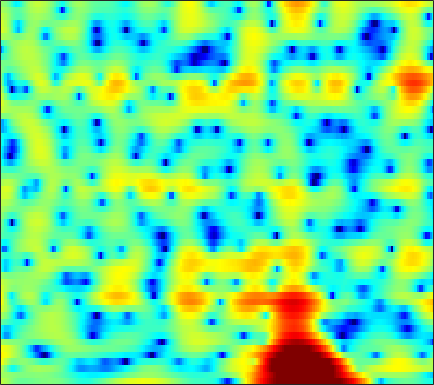

Source data for this figure (header and first rows):
3.0874, 2.6736, 2.07, 1.4239, 0.92917, 0.28317, -0.29905, -0.66473, -1.0323, -1.2412, -1.3027, -1.2742, -1.1677, -1.0029, -0.86979, -0.71711, -0.5742, -0.4656, -0.32253, -0.18789, -0.075813, -0.015396, 0.022338, 0.020239
1.696, 1.513, 1.228, 0.9284, 0.7075, 0.4385, 0.2196, 0.09296, -0.01962, -0.0727, -0.07373, -0.0488, 0.004894, 0.06893, 0.1178, 0.1747, 0.2164, 0.2354, 0.2354, 0.1991, 0.1236, 0.04165, -0.1098, -0.3069
2.849, 1.609, -0.3002, -2.445, -4.035, -5.481, -5.449, -4.628, -3.214, -1.913, -0.8561, -0.2259, 0.4273, 0.9021, 1.153, 1.385, 1.519, 1.568, 1.578, 1.536, 1.439, 1.337, 1.163, 0.9261
5.98, 4.852, 3.263, 1.721, 0.7315, -0.1275, -0.3416, -0.2003, 0.1294, 0.3981, 0.5072, 0.4565, 0.2207, -0.2016, -0.6209, -1.308, -2.078, -2.669, -3.381, -3.856, -3.974, -3.821, -3.383, -2.8
6.791, 6.25, 5.489, 4.7, 4.09, 3.257, 2.4, 1.742, 0.8033, -0.2501, -1.464, -2.505, -4.112, -5.969, -7.522, -9.772, -12.19, -14.12, -17.23, -21.85, -26.66, -21.31, -14.96, -10.86
5.892, 5.513, 4.968, 4.375, 3.888, 3.176, 2.37, 1.696, 0.6827, -0.5078, -1.922, -3.171, -5.181, -7.675, -9.953, -13.47, -16.25, -16.23, -14.22, -12.11, -10.23, -8.957, -7.313, -5.705
2.038, 1.553, 0.9969, 0.6004, 0.4054, 0.233, 0.1099, 0.01414, -0.1539, -0.3901, -0.6987, -0.9714, -1.376, -1.788, -2.071, -2.365, -2.506, -2.497, -2.313, -1.991, -1.54, -1.152, -0.6066, -0.05213
-6.146, -8.487, -11.28, -11.13, -9.369, -6.925, -5.002, -3.888, -2.742, -1.9, -1.273, -0.8977, -0.4988, -0.1652, 0.05814, 0.3314, 0.59, 0.7832, 1.053, 1.317, 1.569, 1.753, 1.982, 2.175
-5.691, -7.122, -8.522, -8.634, -7.994, -6.796, -5.606, -4.803, -3.865, -3.038, -2.306, -1.803, -1.185, -0.6065, -0.197, 0.3148, 0.7921, 1.106, 1.491, 1.828, 2.107, 2.275, 2.44, 2.535
-0.9395, -1.606, -2.473, -3.232, -3.711, -4.236, -4.64, -4.845, -4.947, -4.764, -4.284, -3.756, -2.914, -2.018, -1.358, -0.5383, 0.2037, 0.6949, 1.252, 1.709, 2.067, 2.274, 2.466, 2.558
2.303, 1.506, 0.2907, -1.127, -2.337, -4.181, -6.441, -8.552, -11.96, -14.15, -11.74, -9.054, -6.094, -3.847, -2.543, -1.16, -0.1166, 0.5046, 1.146, 1.626, 1.993, 2.2, 2.398, 2.516
4.64, 3.619, 2.142, 0.5226, -0.7443, -2.48, -4.243, -5.549, -7.079, -7.703, -6.825, -5.546, -3.782, -2.289, -1.415, -0.5715, -0.06293, 0.1476, 0.2723, 0.3007, 0.3437, 0.4419, 0.6912, 1.008
6.051, 4.43, 1.976, -0.6934, -2.563, -4.019, -3.88, -3.155, -2.059, -1.048, -0.1934, 0.3637, 0.9797, 1.353, 1.421, 1.198, 0.5064, -0.3909, -2.162, -4.658, -7.28, -7.689, -5.521, -2.95
5.789, 4.004, 1.15, -2.383, -5.276, -6.952, -4.774, -2.854, -0.8506, 0.5988, 1.585, 2.076, 2.451, 2.524, 2.391, 1.862, 0.9705, -0.007914, -1.738, -3.821, -5.628, -6.024, -5.011, -3.428
4.562, 3.637, 2.444, 1.408, 0.788, 0.2354, 0.0868, 0.173, 0.4236, 0.7317, 1.025, 1.196, 1.299, 1.262, 1.151, 0.8415, 0.4087, 0.002344, -0.6269, -1.272, -1.854, -2.23, -2.641, -3.004
3.574, 2.975, 2.234, 1.637, 1.298, 0.9918, 0.8116, 0.7627, 0.787, 0.8523, 0.9304, 0.99, 1.059, 1.075, 1.039, 0.9601, 0.7857, 0.6109, 0.3098, -0.08814, -0.5878, -1.029, -1.736, -2.619
1.633, 0.9045, 0.1612, -0.2487, -0.3327, -0.239, -0.07426, 0.06294, 0.2445, 0.4158, 0.5688, 0.6826, 0.8682, 1.096, 1.261, 1.488, 1.656, 1.733, 1.753, 1.641, 1.367, 1.049, 0.4476, -0.386
-3.946, -6.68, -8.863, -7.449, -5.671, -3.793, -2.544, -1.984, -1.668, -1.662, -1.808, -1.909, -1.793, -1.22, -0.57, 0.441, 1.411, 2.016, 2.632, 3.012, 3.166, 3.138, 2.923, 2.53
-4.566, -6.735, -8.332, -7.555, -6.222, -4.695, -3.758, -3.457, -3.704, -4.901, -7.398, -10.77, -18.11, -11.5, -6.707, -2.84, -0.3737, 0.915, 2.08, 2.778, 3.135, 3.23, 3.201, 3.07
-2.58, -3.566, -4.155, -4.093, -3.709, -2.992, -2.362, -2.088, -1.986, -2.308, -2.934, -3.397, -3.559, -2.775, -1.731, -0.1643, 1.098, 1.774, 2.306, 2.428, 2.171, 1.78, 1.096, 0.4362
-8.926, -13.93, -13.64, -8.306, -5.66, -3.247, -1.553, -0.6405, 0.2616, 0.9334, 1.415, 1.724, 2.122, 2.505, 2.803, 3.113, 3.294, 3.263, 2.943, 2.207, 0.9275, -0.5118, -3.392, -8.34
-4.952, -6.126, -6.394, -5.472, -4.41, -3.007, -1.784, -0.9506, 0.0005188, 0.8089, 1.496, 1.923, 2.404, 2.779, 2.97, 3.066, 2.991, 2.801, 2.329, 1.585, 0.5386, -0.4466, -1.948, -3.418
-1.771, -2.407, -2.997, -3.261, -3.264, -2.965, -2.43, -1.901, -1.095, -0.2755, 0.507, 1.043, 1.646, 2.108, 2.353, 2.55, 2.56, 2.455, 2.161, 1.707, 1.122, 0.6252, -0.06546, -0.7024
-1.016, -1.998, -3.406, -4.752, -5.555, -5.976, -5.35, -4.408, -2.909, -1.423, -0.1308, 0.6961, 1.601, 2.275, 2.645, 2.969, 3.103, 3.077, 2.895, 2.544, 2.044, 1.584, 0.8736, 0.08076
-0.3383, -1.733, -4.249, -7.995, -12.68, -33.43, -13.1, -8.223, -4.404, -1.881, -0.06164, 0.9749, 2.062, 2.854, 3.288, 3.656, 3.836, 3.838, 3.673, 3.313, 2.747, 2.179, 1.214, -0.02486
0.8339, 0.0117, -1.257, -2.579, -3.408, -3.987, -3.661, -3.004, -1.856, -0.709, 0.321, 0.9898, 1.728, 2.317, 2.666, 2.997, 3.164, 3.189, 3.065, 2.756, 2.234, 1.686, 0.7148, -0.5835
1.704, 1.37, 0.8834, 0.3729, 0.03678, -0.3258, -0.5485, -0.6111, -0.5823, -0.4331, -0.2192, -0.008334, 0.3082, 0.647, 0.8913, 1.209, 1.45, 1.57, 1.625, 1.534, 1.279, 0.9695, 0.3868, -0.3874
2.589, 2.499, 2.264, 1.893, 1.519, 0.9388, 0.2406, -0.3112, -1.072, -1.756, -2.227, -2.385, -2.272, -1.896, -1.514, -0.972, -0.4084, -0.03085, 0.408, 0.7278, 0.9021, 0.9205, 0.7834, 0.4631
3.585, 3.752, 3.716, 3.39, 2.916, 1.993, 0.6571, -0.6543, -2.905, -5.76, -8.593, -9.509, -8.314, -6.45, -5.205, -3.951, -2.859, -2.062, -0.989, 0.03221, 0.8808, 1.345, 1.683, 1.683
3.524, 4.035, 4.318, 4.187, 3.816, 2.918, 1.531, 0.06941, -2.482, -6.038, -10.12, -11.63, -10.16, -8.713, -8.507, -9.089, -9.677, -8.473, -5.267, -2.251, 0.001941, 1.191, 2.195, 2.587
1.581, 2.142, 2.565, 2.625, 2.485, 2.018, 1.29, 0.59, -0.5125, -1.715, -2.851, -3.636, -4.559, -5.651, -6.857, -9.009, -10.94, -9.979, -6.329, -3.039, -0.6669, 0.6006, 1.733, 2.317
-0.5708, -0.3406, -0.1958, -0.1784, -0.2416, -0.365, -0.5473, -0.7043, -0.9559, -1.205, -1.486, -1.683, -1.968, -2.23, -2.378, -2.488, -2.32, -1.957, -1.208, -0.2979, 0.5772, 1.136, 1.685, 2
-2.571, -2.89, -3.349, -3.693, -3.856, -3.807, -3.526, -3.189, -2.649, -2.067, -1.521, -1.124, -0.6697, -0.2557, 0.05693, 0.4262, 0.811, 1.097, 1.467, 1.794, 2.048, 2.168, 2.211, 2.113
-4.811, -6.144, -8.164, -10.09, -10.96, -10.65, -8.954, -7.451, -5.451, -3.705, -2.166, -1.169, 0.0001548, 0.9615, 1.558, 2.232, 2.755, 3.046, 3.308, 3.418, 3.362, 3.201, 2.833, 2.267
-6.273, -8.548, -12.4, -18.05, -23.82, -20.76, -14.84, -11.61, -8.223, -5.386, -3.024, -1.521, 0.1715, 1.555, 2.389, 3.272, 3.892, 4.2, 4.408, 4.384, 4.122, 3.764, 3.055, 2.054
-5.818, -7.798, -10.68, -13.83, -16.05, -18.15, -16.94, -14.09, -10.04, -6.524, -3.642, -1.839, 0.1298, 1.685, 2.622, 3.557, 4.186, 4.473, 4.613, 4.485, 4.095, 3.631, 2.764, 1.61
-4.771, -6.312, -8.583, -11.27, -13.54, -16.45, -15.57, -12.45, -8.508, -5.257, -2.654, -1.052, 0.7225, 2.086, 2.872, 3.66, 4.153, 4.339, 4.353, 4.108, 3.614, 3.079, 2.159, 1.014
-4.68, -5.551, -6.394, -6.857, -6.916, -6.61, -5.772, -4.832, -3.335, -1.749, -0.2568, 0.7575, 1.893, 2.8, 3.313, 3.782, 4.009, 4.019, 3.836, 3.432, 2.803, 2.182, 1.162, -0.1022
-9.607, -10.26, -8.735, -6.564, -5.184, -3.592, -2.232, -1.307, -0.1548, 0.873, 1.788, 2.374, 3.002, 3.444, 3.659, 3.75, 3.639, 3.433, 2.998, 2.397, 1.643, 0.9822, -0.049, -1.296
-9.78, -10.43, -7.6, -4.711, -3.049, -1.332, -0.02139, 0.7853, 1.673, 2.377, 2.923, 3.214, 3.472, 3.52, 3.434, 3.135, 2.634, 2.133, 1.315, 0.3853, -0.559, -1.226, -2.023, -2.716
0.3184, -0.06408, -0.1674, 0.114, 0.4801, 1.011, 1.548, 1.901, 2.316, 2.647, 2.861, 2.929, 2.885, 2.674, 2.351, 1.714, 0.7836, -0.1495, -1.729, -3.688, -5.795, -7.043, -7.455, -6.577
3.68, 3.116, 2.5, 2.062, 1.824, 1.642, 1.576, 1.578, 1.628, 1.689, 1.723, 1.727, 1.613, 1.385, 1.079, 0.4448, -0.5635, -1.624, -3.587, -6.534, -11.34, -17.34, -16.59, -10.05
4.636, 3.676, 2.467, 1.379, 0.6755, -0.008875, -0.4354, -0.5634, -0.6004, -0.54, -0.4101, -0.2903, -0.1052, 0.006797, 0.07582, 0.005053, -0.2818, -0.6553, -1.395, -2.316, -3.225, -3.692, -3.72, -3.116
4.06, 2.376, -0.03766, -2.54, -4.217, -5.702, -5.946, -5.618, -5.051, -4.641, -4.397, -4.21, -3.577, -2.551, -1.673, -0.5564, 0.3434, 0.7912, 1.108, 1.2, 1.163, 1.118, 1.084, 1.114
2.637, 0.1253, -3.731, -8.669, -13.87, -31.26, -15.33, -11.49, -9.067, -8.825, -10.78, -14.16, -15.5, -8.096, -4.396, -1.104, 1.006, 2.036, 2.892, 3.25, 3.241, 3.055, 2.629, 2.13
1.04, -2.348, -7.414, -10.89, -10.9, -9.662, -7.973, -6.678, -5.469, -4.992, -5.156, -5.242, -4.531, -2.28, -0.3858, 1.753, 3.288, 4.042, 4.565, 4.55, 3.992, 3.199, 1.627, -0.5739
0.04092, -2.961, -7.469, -9.872, -8.719, -6.183, -4.176, -3.008, -1.815, -0.8531, -0.06574, 0.4788, 1.248, 2.084, 2.69, 3.427, 3.919, 4.104, 4.016, 3.518, 2.541, 1.441, -0.6114, -3.525
0.6316, -0.4047, -1.531, -2.162, -2.222, -1.904, -1.315, -0.7882, -0.07264, 0.5951, 1.204, 1.602, 2.111, 2.487, 2.719, 2.896, 2.904, 2.773, 2.381, 1.721, 0.7953, -0.07615, -1.444, -2.93
-0.2625, -0.5587, -0.751, -0.7021, -0.5196, -0.1734, 0.2685, 0.63, 1.13, 1.58, 1.978, 2.222, 2.481, 2.634, 2.679, 2.611, 2.396, 2.131, 1.633, 0.9539, 0.09361, -0.6655, -1.849, -3.224
-3.715, -3.243, -2.299, -1.304, -0.6254, 0.1781, 0.8766, 1.327, 1.843, 2.257, 2.569, 2.745, 2.856, 2.876, 2.805, 2.602, 2.265, 1.926, 1.384, 0.7167, -0.07904, -0.7557, -1.788, -3.017
-12.63, -7.929, -4.352, -2.148, -0.9808, 0.1898, 1.048, 1.543, 2.053, 2.447, 2.718, 2.843, 2.902, 2.816, 2.653, 2.316, 1.848, 1.42, 0.7633, 0.07257, -0.6075, -1.101, -1.721, -2.329
-3.772, -2.953, -1.693, -0.6303, -0.001688, 0.6161, 1.057, 1.329, 1.647, 1.937, 2.192, 2.32, 2.41, 2.304, 2.088, 1.584, 0.8287, 0.1102, -1.009, -2.131, -2.976, -3.276, -3.198, -2.776
2.235, 1.992, 1.691, 1.344, 1.006, 0.4578, -0.09823, -0.3959, -0.4607, -0.1254, 0.4811, 0.9594, 1.429, 1.629, 1.534, 1.008, -0.06637, -1.304, -3.682, -7.335, -12.34, -12.92, -8.343, -4.792
4.557, 3.948, 2.949, 1.652, 0.385, -1.832, -4.917, -7.821, -9.936, -6.844, -3.502, -1.677, -0.06563, 0.8453, 1.125, 1.014, 0.3538, -0.5233, -2.221, -4.425, -6.35, -6.554, -4.991, -2.924
4.314, 3.647, 2.546, 1.135, -0.1684, -2.306, -4.983, -7.076, -8.328, -6.553, -4.003, -2.411, -0.7723, 0.2833, 0.7682, 1.061, 1.018, 0.7977, 0.3235, -0.2068, -0.6482, -0.8234, -0.85, -0.6897
3.332, 2.797, 1.952, 0.9835, 0.2114, -0.8332, -1.73, -2.217, -2.449, -2.158, -1.5, -0.8909, -0.08425, 0.6392, 1.072, 1.457, 1.627, 1.63, 1.499, 1.234, 0.8648, 0.5318, 0.01279, -0.6212
2.309, 1.917, 1.266, 0.4847, -0.1552, -0.9999, -1.671, -1.964, -1.988, -1.586, -0.8825, -0.2576, 0.5649, 1.308, 1.764, 2.221, 2.476, 2.539, 2.463, 2.2, 1.765, 1.305, 0.5046, -0.5928
0.8694, 0.7074, 0.1677, -0.8017, -1.838, -3.59, -5.565, -6.601, -6.332, -4.536, -2.457, -1.087, 0.4377, 1.568, 2.195, 2.781, 3.11, 3.193, 3.101, 2.813, 2.347, 1.895, 1.154, 0.2546
